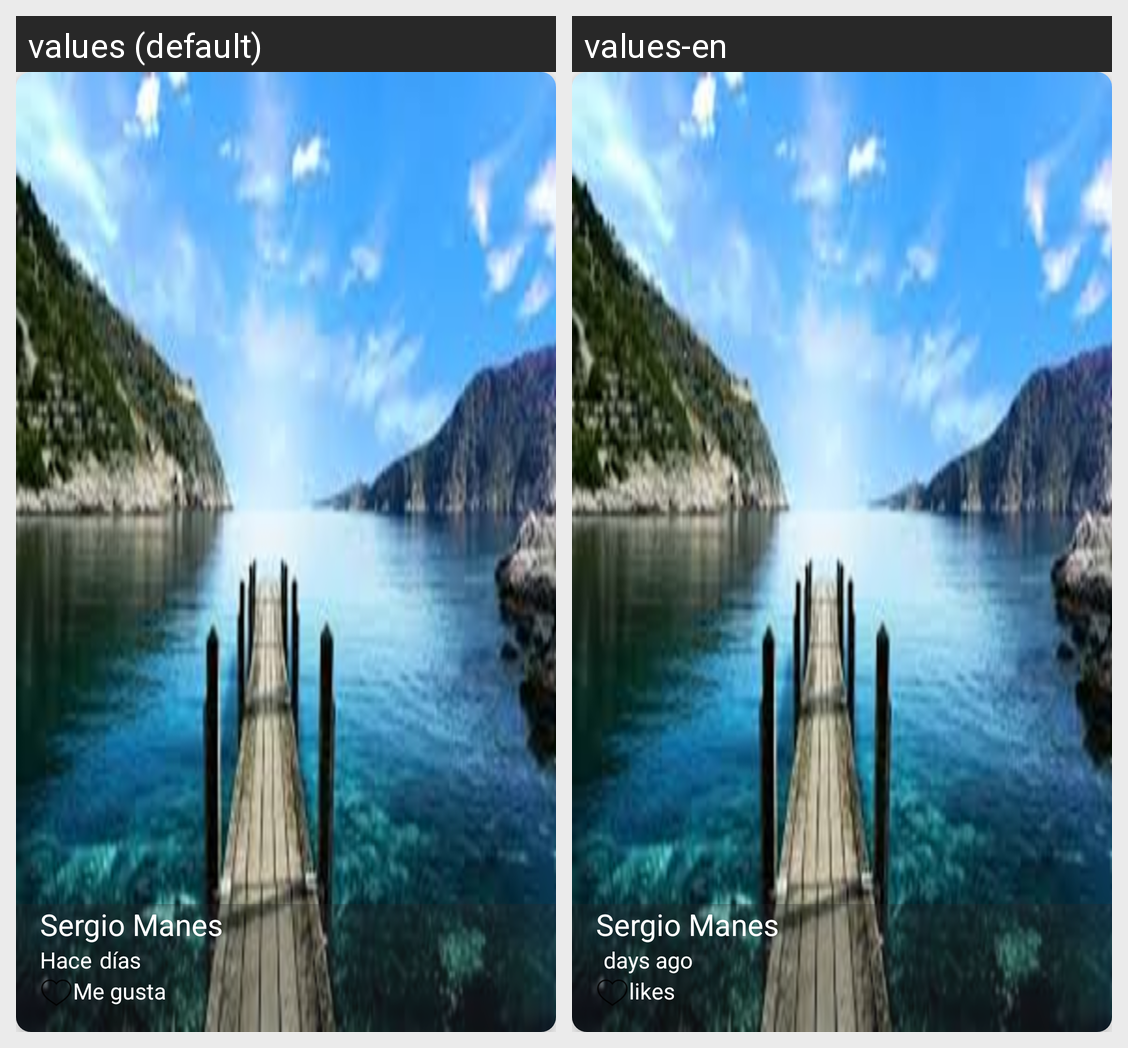

Locale-by-locale string values for the Android screen shown in this grid:
Android screen res/layout/cardview_picture.xml rendered under 2 locales, left to right: values (default), values-en. Device: Nexus 5 (rendered at 1080×1920; each locale shown at half size, 540×960, under a caption strip naming it); theme AppTheme.
Strings drawn on this screen, with the default value and each locale's value (text and hints the layout hard-codes, and strings that could not be matched under every locale, appear in the picture but are not listed):

user_title
  values: Sergio Manes
  values-en: Sergio Manes  [not translated; the default value is used]

timecardtext
  values: días
  values-en: days ago

likesNumber
  values: Me gusta
  values-en: likes
